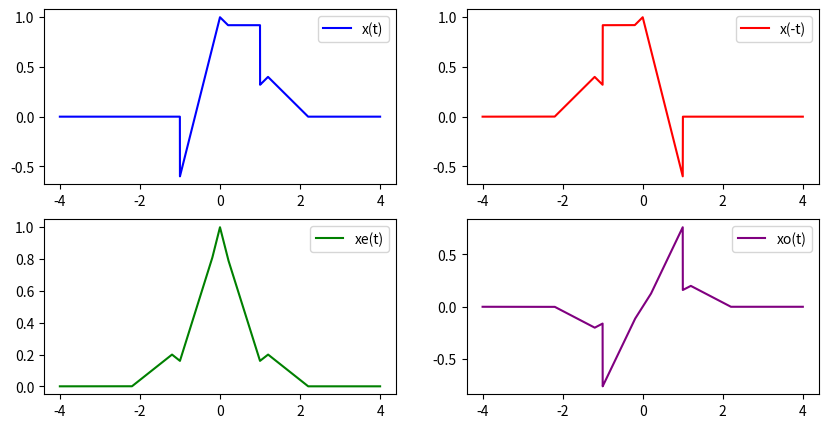

Recreate this plot in Python.
import numpy as np
import matplotlib.pyplot as plt

T_MIN, T_MAX, N = -4.0, 4.0, 4001

def x_of_t(t: np.ndarray) -> np.ndarray:
    """
    Base signal x(t).
    """
    # Combination of components (can be replaced)
    # 1) Triangular pulse centered at 0
    tri0 = np.zeros_like(t, dtype=float)
    m0 = np.abs(t) <= 1.0
    tri0[m0] = 1.0 - np.abs(t[m0])

    # 2) Windowed ramp (odd-ish component)
    ramp = np.zeros_like(t, dtype=float)
    m1 = np.abs(t) <= 1.0
    ramp[m1] = t[m1]

    # 3) Shifted triangular pulse (breaks symmetry)
    tri_shift = np.zeros_like(t, dtype=float)
    u = t - 1.2
    m2 = np.abs(u) <= 1.0
    tri_shift[m2] = 1.0 - np.abs(u[m2])

    return tri0 + 0.6 * ramp + 0.4 * tri_shift


def time_reverse(x: np.ndarray) -> np.ndarray:
    """
    Given samples x(t), return samples of x(-t)
    """
    return x[::-1]
    # raise NotImplementedError


def even_odd_decompose(x: np.ndarray) -> tuple[np.ndarray, np.ndarray]:
    """
    Must call time_reverse(...) inside this function.
    """
    y = time_reverse(x)
    ans = x + y
    ans = ans / 2
    ans2 = x - y
    ans2 = ans2 / 2
    return (ans,ans2)
    # raise NotImplementedError


# ----------------------------
# Provided plotting (do not modify)
# ----------------------------
def plot_three(t: np.ndarray, x: np.ndarray, xe: np.ndarray, xo: np.ndarray):
    plt.figure()
    plt.plot(t, x, label="x(t)")
    plt.plot(t, xe, label="xe(t)")
    plt.plot(t, xo, label="xo(t)")
    plt.title("Even–Odd Decomposition")
    plt.xlabel("t")
    plt.ylabel("Amplitude")
    plt.grid(True)
    plt.legend()


def plot_pair(t: np.ndarray, x: np.ndarray, xr: np.ndarray):
    plt.figure()
    plt.plot(t, x, label="x(t)")
    plt.plot(t, xr, label="x(-t)")
    plt.title("Time Reversal")
    plt.xlabel("t")
    plt.ylabel("Amplitude")
    plt.grid(True)
    plt.legend()


# ----------------------------
# Main (provided)
# ----------------------------
def main():
    t = np.linspace(T_MIN, T_MAX, N)
    x = x_of_t(t)

    # Compute time reverse and even odd components
    xr = time_reverse(x)
    xe , xo = even_odd_decompose(x)

    # Plot x(t), x(-t), xe(t) and xo(t) using the previously defined functions

    fig, axes = plt.subplots(2,2, figsize = (10,5))

    axes[0][0].plot(t,x, color = 'b', label = "x(t)")
    axes[0][1].plot(t,xr,color = 'r', label = "x(-t)")
    axes[1][0].plot(t,xe,color = 'g', label = "xe(t)")
    axes[1][1].plot(t,xo,color = 'purple', label = "xo(t)")
    # fig.legend()
    axes[0][0].legend()
    axes[0][1].legend()
    axes[1][0].legend()
    axes[1][1].legend()
    plt.show()


if __name__ == "__main__":
    main()
